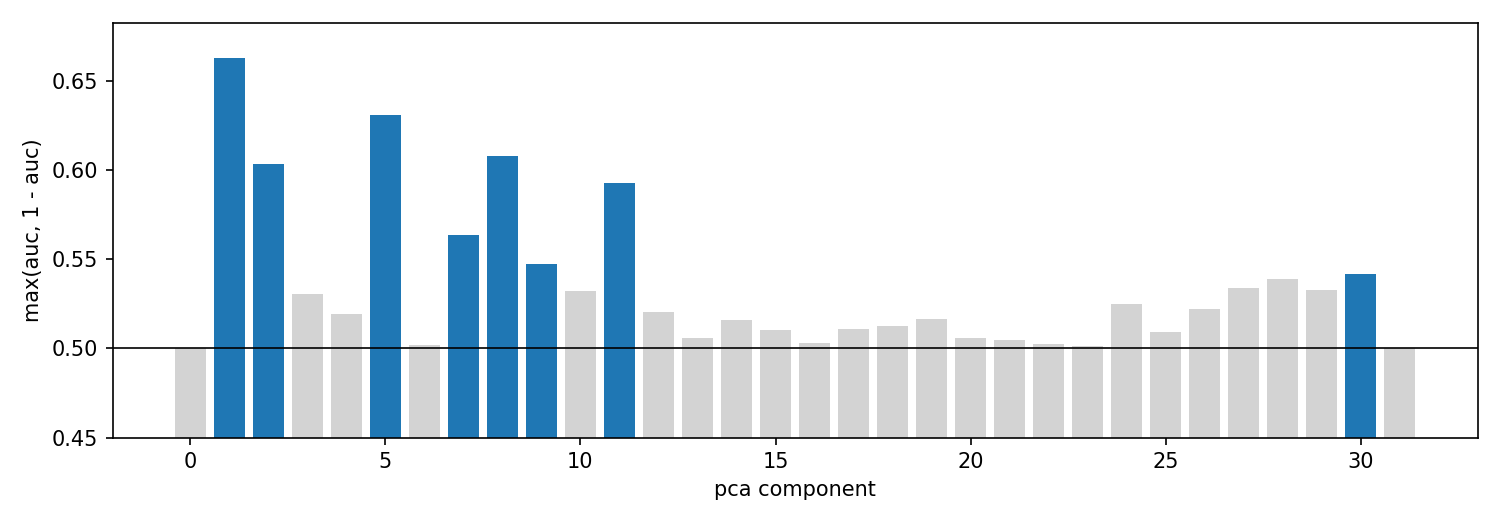

Source data for this figure (header and first rows):
component, variance_pct, auc_search_train, strength_search_train, auc_val, strength_val
0, 10.18, 0.4995, 0.5005, 0.4929, 0.5071
1, 5.707, 0.337, 0.663, 0.3482, 0.6518
2, 5.278, 0.6036, 0.6036, 0.6009, 0.6009
3, 4.377, 0.5306, 0.5306, 0.5232, 0.5232
4, 2.927, 0.5193, 0.5193, 0.5167, 0.5167
5, 2.553, 0.3689, 0.6311, 0.3731, 0.6269
6, 2.326, 0.4982, 0.5018, 0.4907, 0.5093
7, 2.02, 0.5636, 0.5636, 0.5652, 0.5652
8, 1.7, 0.6081, 0.6081, 0.5804, 0.5804
9, 1.595, 0.4527, 0.5473, 0.4612, 0.5388
10, 1.562, 0.5321, 0.5321, 0.5417, 0.5417
11, 1.403, 0.5929, 0.5929, 0.5841, 0.5841
12, 1.309, 0.4795, 0.5205, 0.4702, 0.5298
13, 1.258, 0.4939, 0.5061, 0.5034, 0.5034
14, 1.241, 0.5158, 0.5158, 0.5307, 0.5307
15, 1.175, 0.4897, 0.5103, 0.4802, 0.5198
16, 1.116, 0.5028, 0.5028, 0.4954, 0.5046
17, 1.099, 0.489, 0.511, 0.5004, 0.5004
18, 1.043, 0.5129, 0.5129, 0.5222, 0.5222
19, 0.9825, 0.4837, 0.5163, 0.4718, 0.5282
20, 0.9593, 0.506, 0.506, 0.4905, 0.5095
21, 0.9072, 0.5048, 0.5048, 0.494, 0.506
22, 0.8618, 0.4973, 0.5027, 0.4945, 0.5055
23, 0.8442, 0.4984, 0.5016, 0.4795, 0.5205
24, 0.8074, 0.5251, 0.5251, 0.5169, 0.5169
25, 0.7915, 0.4908, 0.5092, 0.4771, 0.5229
26, 0.7588, 0.4778, 0.5222, 0.4751, 0.5249
27, 0.7501, 0.5338, 0.5338, 0.5345, 0.5345
28, 0.7316, 0.4608, 0.5392, 0.4693, 0.5307
29, 0.6973, 0.4669, 0.5331, 0.4748, 0.5252
30, 0.6844, 0.5419, 0.5419, 0.5289, 0.5289
31, 0.6545, 0.4998, 0.5002, 0.4983, 0.5017
